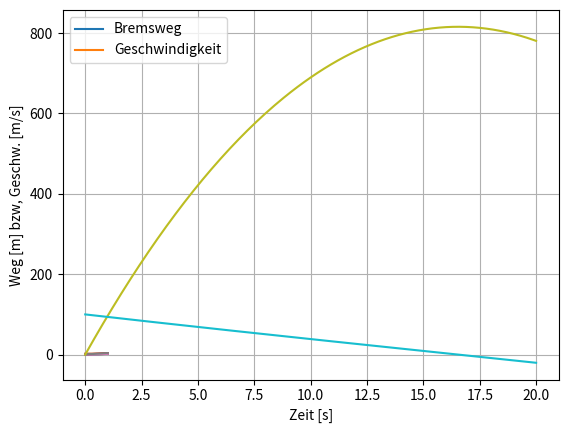

Write the Python code that produced this figure.
# -*- coding: utf-8 -*-
"""
Created on Sat May 29 14:19:25 2021

[redacted]
RungeKutta-Verfahren für DGL k-ter Ordnung
"""

import numpy as np
import matplotlib.pyplot as plt

#%% 4-Stufiges RungaKuttaVerfahren
def f(x,y):
    resultat = np.empty(y.shape)
    resultat[:-1] = y[1:]
    resultat[-1] = np.sin(x) + 5 - 1.1 * y[3] + 0.1 * y[2] + 0.3 * y[0]
    return resultat

def runge_kutta_4(f, x0, y0, xn, n):
    h = (xn - x0)/n
    x = np.linspace(x0, xn, n + 1)
    y = np.empty((n + 1, y0.size))
    y[0] = y0
    for i in range(n):
        k1 = f(x[i], y[i])
        k2 = f(x[i] + h / 2, y[i] + h / 2 * k1)
        k3 = f(x[i] + h / 2, y[i] + h / 2 * k2)
        k4 = f(x[i] + h, y[i] + h * k3)
        y[i + 1] = y[i] + h * (k1 + 2 * k2 + 2 * k3 + k4) / 6
        
        print('k1= ', k1)
        print('k2= ', k2)
        print('k3= ', k3)
        print('k4= ', k4)
        print('y[' + str(i + 1) + ']= ', y[i + 1])
        
    
    return x,y

   

x0 = 0
y0 = np.array([0.,2.,0.,0.])

x, y = runge_kutta_4(f, x0, y0, 1, 10)

for i in range(0, y.shape[1]):
    plt.plot(x,y[:,i])
        
plt.grid()
plt.legend(["Lösung y(x)", "y'(x)","y''(x)","y'''(x)"])

#%% EulerVerfahren für k-ter Ordnung

def f(x,y):
    resultat = np.empty(y.shape)
    resultat[:-1] = y[1:]
    resultat[-1] = np.sin(x) + 5 - 1.1 * y[3] + 0.1 * y[2] + 0.3 * y[0]
    return resultat


def eulerVerfahren(f, x0, y0, xn, n):
    h = (xn-x0) / n
    x = np.linspace(x0, xn, n+1)
    y = np.empty((n+1, y0.size))
    y[0] = y0
    
    for i in range(n):
        k1 = f(x[i], y[i])
        y[i + 1] = y[i] + h * k1
        
        print('k1 = ', k1)
        print('k[' + str(i+1) + '] =', y[i +1])
    return x,y

x0 = 0
y0 = np.array([0.,2.,0.,0.])

x, y = eulerVerfahren(f, x0, y0, 1, 10)

for i in range(0, y.shape[1]):
    plt.plot(x,y[:,i])
        
plt.grid()
plt.legend(["Lösung y(x)", "y'(x)","y''(x)","y'''(x)"])
#%% MittelPunktVerfahren für k-ter Ordnung
x0 = 0
v0 = 100
masse = 97000

a = 0
b = 20

h = 0.1

anzahlschritte = int((b-a)/h)
rows = 2

t = np.zeros(anzahlschritte+1)
z = np.zeros([rows, anzahlschritte+1])

z[0] = a
z[:,0] =np.array([x0,v0])

def f(t,z):
    resultat = np.empty(z.shape)
    resultat[:-1] = z[1:]
    resultat[-1] = (-5*z[1]**2 - 0.1 * z[0])/masse - 570000/masse
    return resultat

for i in range(0,anzahlschritte):
    t_half = t[i] + (h/2)
    z_half = z[:,i] + (h/2) * f(t[i], z[:,i]) 
    t[i+1] = t[i] + h
    z[:, i+1] = z[:,i] + h*f(t_half, z_half)
    
plt.plot(t,z[0,:],t,z[1,:]) 
plt.xlabel('Zeit [s]')
plt.ylabel('Weg [m] bzw, Geschw. [m/s]')
plt.legend(['Bremsweg', 'Geschwindigkeit'])
plt.grid()

"""
    ZUm Bremsen braucht es ca. 17 Sekunden und ca 800m wird er zum Stillstand kommen
"""

#%% Exakter Wert holen
ind = np.where(z[1,:] > 0) #Hole in der Zeile 1 Alle Werte die grösser als 0 sind
i = np.max(ind) #maximaler Wert holen
t_stop = t[i] # Stp Zeit holen 
v_stop = z[1,i] # Geschwindigkeit holen
x_stop = z[0,i] # und Ortspunklt holen
print('Stopzeit bei = ', t_stop)
print('Geschwindigkeit = ', v_stop)
print('Ortspunkt bei = ', x_stop)

